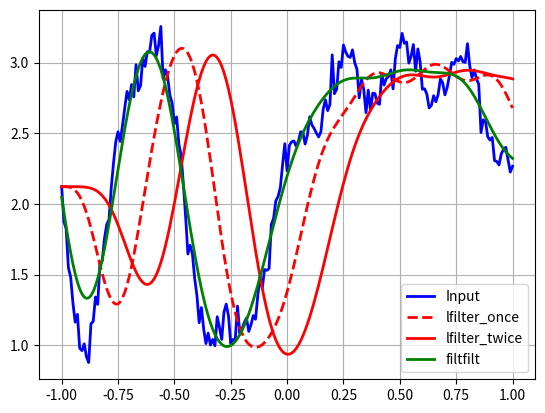

Reproduce this figure in Python.
#
# Imports
#
from scipy import signal
from scipy.signal import lfilter, lfilter_zi, filtfilt, butter
from numpy import sin, cos, pi, linspace
from numpy.random import randn
from matplotlib.pyplot import plot, legend, grid, figure, show

#
# Global variables
#
t = linspace(-1, 1, 201)    # fs = 200Hz  
x1 = sin(2*pi*0.75*t*(1-t))
x2 = 2.1 + 0.1*sin(2*pi*1.25*t+1)
x3 = 0.18*cos(2*pi*3.85*t)
x = x1 + x2 + x3
xn = x + randn(len(t))*0.08


#
# Private functions
#



#
# main
#
if __name__ == "__main__":

    #
    # Butterworth filter
    #
    b,a = butter(3, 0.05)
    zi = lfilter_zi(b, a)
    z1, _ = lfilter(b, a, xn, zi=zi*xn[0])
    z2, _ = lfilter(b, a, z1, zi=zi*z1[0])
    y = filtfilt(b, a, xn)
    

    # Plot
    figure()
    plot(t,xn, 'b', linewidth=2)
    plot(t,z1, 'r--', linewidth=2)
    plot(t,z2, 'r', linewidth=2)
    plot(t,y, 'g', linewidth=2)
    legend(['Input', 'lfilter_once', 'lfilter_twice', 'filtfilt'])
    grid()
    #
    show()
